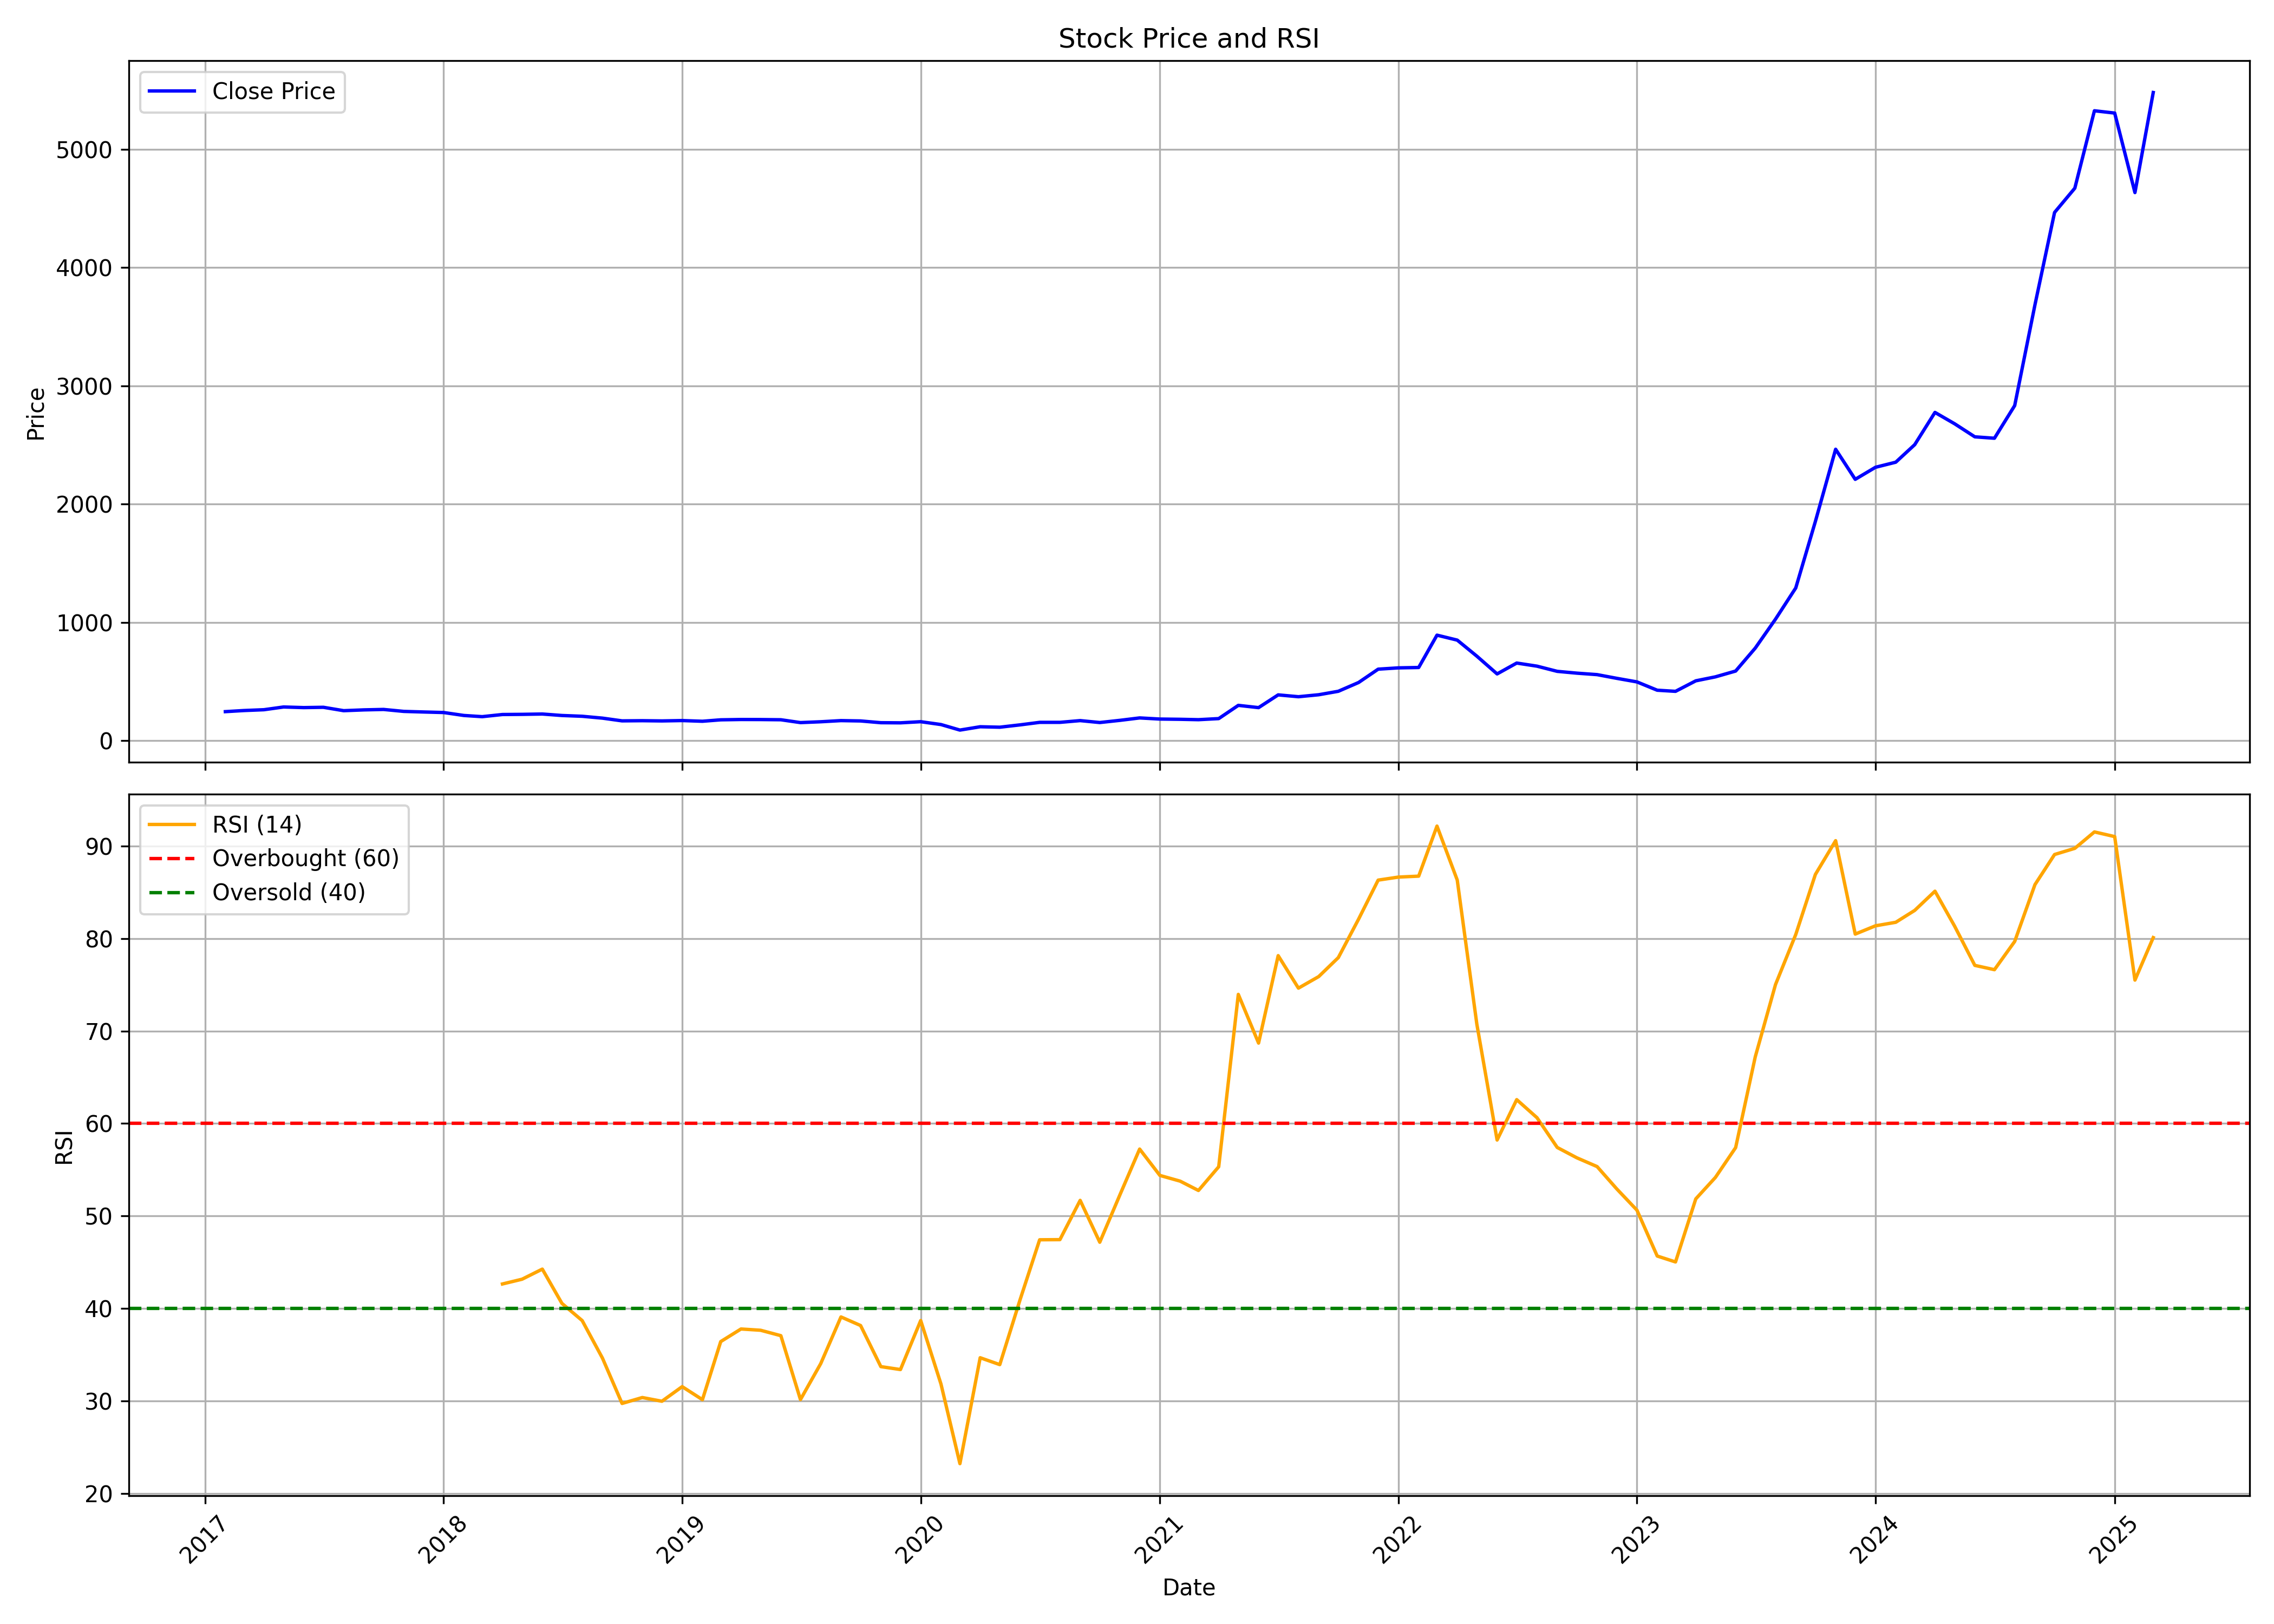

The file beside this chart, header and first rows:
, date, symbol, open, high, low, close, volume, rsi
0, 2017-02-01, BSE, 280.5, 310.2, 243.5, 244.8, 73959936, 
1, 2017-03-01, BSE, 245.5, 254.9, 230.3, 254, 22072170, 
2, 2017-04-01, BSE, 255.6, 274, 251, 261, 8989068, 
3, 2017-05-01, BSE, 261, 285.8, 254.1, 284.1, 13796715, 
4, 2017-06-01, BSE, 284.5, 294.9, 270.2, 278.9, 7056366, 
5, 2017-07-01, BSE, 279.3, 306.1, 273.3, 281.5, 13585332, 
6, 2017-08-01, BSE, 281.6, 285.8, 252.3, 252.9, 5239791, 
7, 2017-09-01, BSE, 259.4, 276.3, 257.6, 259.6, 4637688, 
8, 2017-10-01, BSE, 259.6, 268, 256.3, 263.4, 3583230, 
9, 2017-11-01, BSE, 263.5, 265.9, 246.3, 246.8, 3547407, 
10, 2017-12-01, BSE, 248.1, 255.7, 235.6, 241.8, 11760711, 
11, 2018-01-01, BSE, 243.8, 261.9, 235.7, 237.3, 26189184, 
12, 2018-02-01, BSE, 238, 238, 211.2, 212.4, 12285822, 
13, 2018-03-01, BSE, 215.3, 216.4, 194.2, 202.3, 14398824, 
14, 2018-04-01, BSE, 207.1, 224.3, 204.4, 220.4, 7416258, 42.64
15, 2018-05-01, BSE, 220.4, 224.7, 213.5, 221.8, 9101517, 43.16
16, 2018-06-01, BSE, 221.8, 233.7, 220.4, 224.6, 9814617, 44.25
17, 2018-07-01, BSE, 225.8, 235.7, 210.8, 212.2, 5890659, 40.54
18, 2018-08-01, BSE, 221.6, 229.5, 203.7, 205.5, 6904875, 38.68
19, 2018-09-01, BSE, 207.2, 217.8, 189.2, 189.8, 8329626, 34.63
20, 2018-10-01, BSE, 191.2, 191.5, 163.9, 166.8, 7397502, 29.72
21, 2018-11-01, BSE, 167.8, 175.3, 165.6, 168.2, 3252885, 30.36
22, 2018-12-01, BSE, 168.9, 172.3, 159.4, 166.3, 4815420, 29.96
23, 2019-01-01, BSE, 172.1, 174, 167.8, 169.3, 3846636, 31.54
24, 2019-02-01, BSE, 170, 170.6, 153.6, 163.4, 4073562, 30.13
25, 2019-03-01, BSE, 163.7, 184.7, 163, 175.6, 10969422, 36.41
26, 2019-04-01, BSE, 176.1, 181.2, 174.2, 178.3, 6082665, 37.78
27, 2019-05-01, BSE, 178.3, 186.1, 169.2, 177.9, 8443386, 37.64
28, 2019-06-01, BSE, 178.1, 180.1, 172.3, 176.1, 5014080, 37.05
29, 2019-07-01, BSE, 182.9, 185.3, 150, 152.1, 6540915, 30.14
30, 2019-08-01, BSE, 152.1, 161.5, 133.6, 159.2, 9235599, 34.03
31, 2019-09-01, BSE, 159.2, 172.1, 156, 168.9, 6103929, 39.08
32, 2019-10-01, BSE, 169.4, 171.5, 151.8, 166, 4986267, 38.15
33, 2019-11-01, BSE, 166.9, 168.5, 148.2, 151.2, 4519467, 33.71
34, 2019-12-01, BSE, 151.2, 153.2, 142.2, 150.1, 3826929, 33.39
35, 2020-01-01, BSE, 149.8, 166.3, 145.6, 159.7, 9238173, 38.69
36, 2020-02-01, BSE, 161.7, 176.6, 134.7, 135.6, 11530668, 31.82
37, 2020-03-01, BSE, 136.8, 139.2, 82.32, 88.84, 13515456, 23.21
38, 2020-04-01, BSE, 88.73, 122.1, 86.48, 117, 12201435, 34.67
39, 2020-05-01, BSE, 117, 138.6, 111.2, 113.1, 14014410, 33.92
40, 2020-06-01, BSE, 114.3, 151.1, 113.8, 132.8, 15988491, 40.93
41, 2020-07-01, BSE, 131.9, 167.2, 131.9, 154.1, 29651619, 47.43
42, 2020-08-01, BSE, 160.3, 163.6, 149, 154.2, 16287963, 47.44
43, 2020-09-01, BSE, 154.5, 188.2, 152.2, 168.9, 49121328, 51.69
44, 2020-10-01, BSE, 170.2, 172.1, 152, 152.7, 10877547, 47.16
45, 2020-11-01, BSE, 153.2, 182, 144.2, 171.3, 22930644, 52.32
46, 2020-12-01, BSE, 171.5, 201, 168.5, 191.6, 54262962, 57.24
47, 2021-01-01, BSE, 192.2, 203.6, 178.3, 182, 23400138, 54.38
48, 2021-02-01, BSE, 185.4, 195.3, 176.7, 180, 24930702, 53.77
49, 2021-03-01, BSE, 181, 188.4, 165.7, 176.7, 18089538, 52.76
50, 2021-04-01, BSE, 177, 193.4, 173.1, 185.9, 23609037, 55.32
51, 2021-05-01, BSE, 184.5, 302.6, 183.8, 297.8, 110055576, 73.97
52, 2021-06-01, BSE, 298.9, 299.9, 265.2, 278.7, 41049021, 68.7
53, 2021-07-01, BSE, 280.2, 436.4, 275.1, 386.5, 186627999, 78.16
54, 2021-08-01, BSE, 391.8, 400.3, 316.7, 370.9, 32653197, 74.64
55, 2021-09-01, BSE, 378.1, 407.6, 356.4, 387.6, 44849025, 75.89
56, 2021-10-01, BSE, 385.3, 465.3, 380.3, 416.8, 49670136, 77.94
57, 2021-11-01, BSE, 421, 516.3, 417.4, 491, 58373676, 82.1
58, 2021-12-01, BSE, 494.9, 747.2, 488.4, 603.9, 156032547, 86.33
59, 2022-01-01, BSE, 604.4, 690.9, 587.3, 614.8, 64468956, 86.66
... 38 more rows
